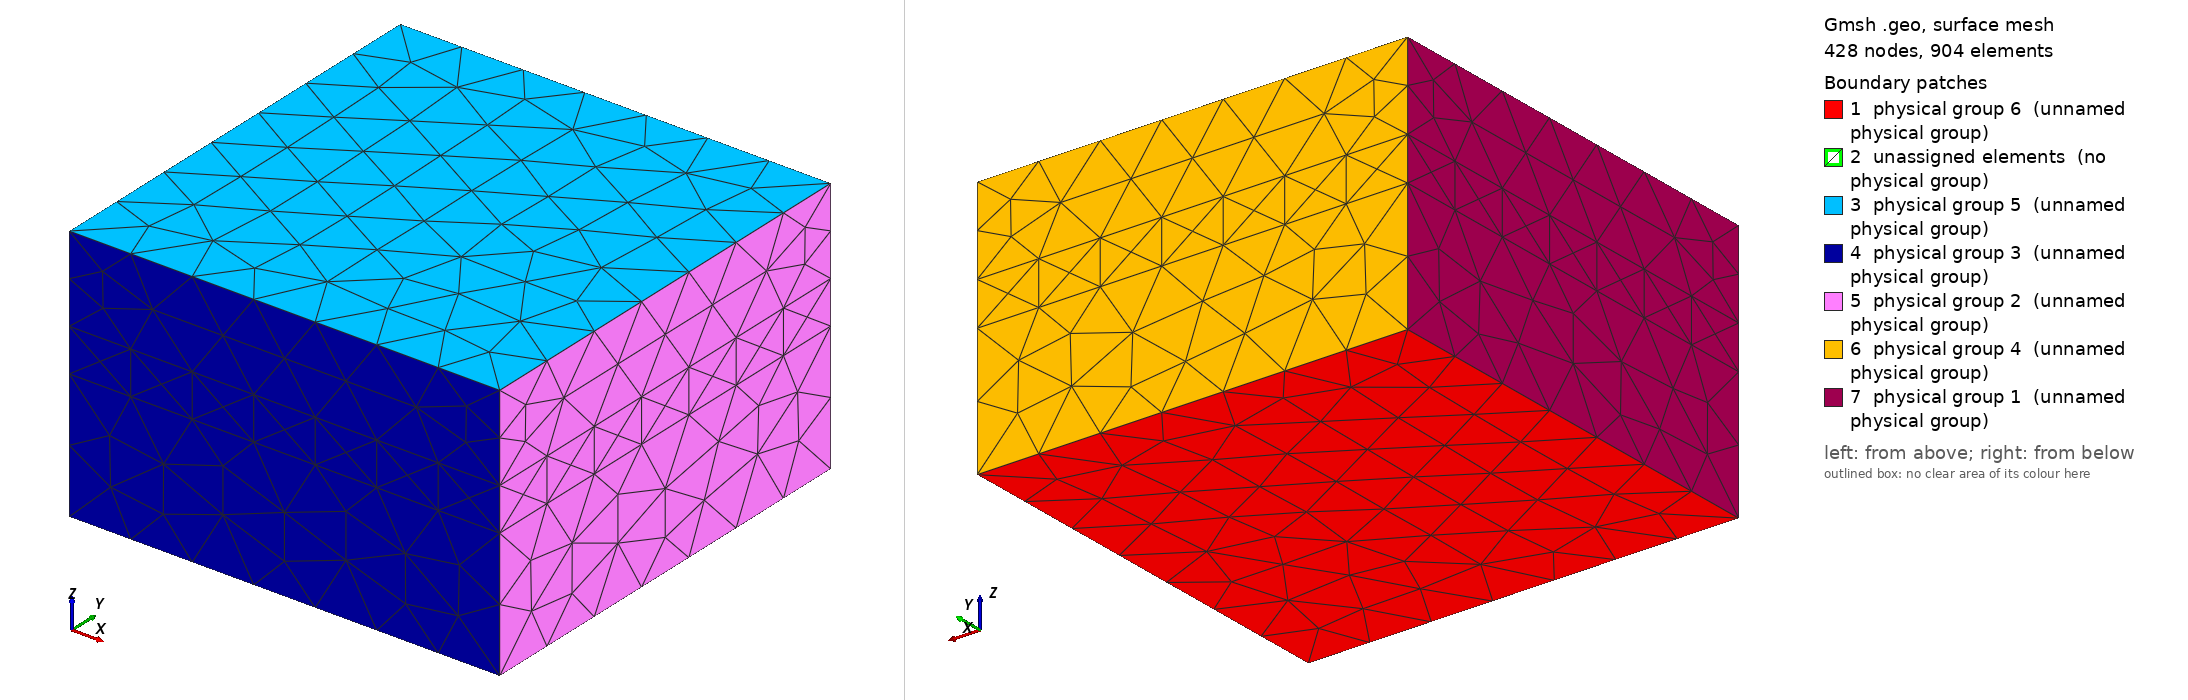

Gmsh geometry script, surface-meshed: 428 nodes, 904 surface elements. Boundary patches (legend numbers): 1 physical group 6 (unnamed physical group), 2 unassigned elements (no physical group), 3 physical group 5 (unnamed physical group), 4 physical group 3 (unnamed physical group), 5 physical group 2 (unnamed physical group), 6 physical group 4 (unnamed physical group), 7 physical group 1 (unnamed physical group). Left view from above one corner, right view from below the opposite corner. Legend entries are the model's physical surfaces; 'unassigned elements' are surfaces in no physical group. The drawing asked Gmsh for element sizes between 1% and 20% of the model's largest extent; the script's own settings can give other sizes.

=== three_layer_box.geo (drawn) ===
Point(1) = {0, 0, 0, 30};
Point(2) = {200, 0, 0, 30};
Point(3) = {200, 200, 0, 30};
Point(4) = {0, 200, 0, 30};
Point(5) = {0, 0, 60, 30};
Point(6) = {200, 0, 60, 30};
Point(7) = {200, 200, 60, 30};
Point(8) = {0, 200, 60, 30};
Point(9) = {0, 0, 80, 30};
Point(10) = {200, 0, 80, 30};
Point(11) = {200, 200, 80, 30};
Point(12) = {0, 200, 80, 30};
Point(13) = {0, 0, 120, 30};
Point(14) = {200, 0, 120, 30};
Point(15) = {200, 200, 120, 30};
Point(16) = {0, 200, 120, 30};

Line(1000) = {1, 2};
Line(1001) = {2, 3};
Line(1002) = {3, 4};
Line(1003) = {4, 1};
Line(1004) = {5, 6};
Line(1005) = {6, 7};
Line(1006) = {7, 8};
Line(1007) = {8, 5};
Line(1008) = {9, 10};
Line(1009) = {10, 11};
Line(1010) = {11, 12};
Line(1011) = {12, 9};
Line(1012) = {13, 14};
Line(1013) = {14, 15};
Line(1014) = {15, 16};
Line(1015) = {16, 13};
Line(2000) = {1, 5};
Line(2001) = {2, 6};
Line(2002) = {3, 7};
Line(2003) = {4, 8};
Line(2004) = {5, 9};
Line(2005) = {6, 10};
Line(2006) = {7, 11};
Line(2007) = {8, 12};
Line(2008) = {9, 13};
Line(2009) = {10, 14};
Line(2010) = {11, 15};
Line(2011) = {12, 16};

Line Loop(4000) = {1000, 1001, 1002, 1003};
Plane Surface(3000) = {4000};
Line Loop(4001) = {1004, 1005, 1006, 1007};
Plane Surface(3001) = {4001};
Line Loop(4002) = {1008, 1009, 1010, 1011};
Plane Surface(3002) = {4002};
Line Loop(4003) = {1012, 1013, 1014, 1015};
Plane Surface(3003) = {4003};
Line Loop(6000) = {1000, 2001, -1004, -2000};
Plane Surface(5000) = {6000};
Line Loop(6001) = {1001, 2002, -1005, -2001};
Plane Surface(5001) = {6001};
Line Loop(6002) = {1002, 2003, -1006, -2002};
Plane Surface(5002) = {6002};
Line Loop(6003) = {1003, 2000, -1007, -2003};
Plane Surface(5003) = {6003};
Line Loop(6004) = {1004, 2005, -1008, -2004};
Plane Surface(5004) = {6004};
Line Loop(6005) = {1005, 2006, -1009, -2005};
Plane Surface(5005) = {6005};
Line Loop(6006) = {1006, 2007, -1010, -2006};
Plane Surface(5006) = {6006};
Line Loop(6007) = {1007, 2004, -1011, -2007};
Plane Surface(5007) = {6007};
Line Loop(6008) = {1008, 2009, -1012, -2008};
Plane Surface(5008) = {6008};
Line Loop(6009) = {1009, 2010, -1013, -2009};
Plane Surface(5009) = {6009};
Line Loop(6010) = {1010, 2011, -1014, -2010};
Plane Surface(5010) = {6010};
Line Loop(6011) = {1011, 2008, -1015, -2011};
Plane Surface(5011) = {6011};

Surface Loop(7000) = {3000, 3001, 5000, 5001, 5002, 5003};
Volume(1) = {7000};
Surface Loop(7001) = {3001, 3002, 5004, 5005, 5006, 5007};
Volume(2) = {7001};
Surface Loop(7002) = {3002, 3003, 5008, 5009, 5010, 5011};
Volume(3) = {7002};

Physical Volume(1) = {1};
Physical Volume(2) = {2};
Physical Volume(3) = {3};
Physical Surface(1) = {5003, 5007, 5011};
Physical Surface(2) = {5001, 5005, 5009};
Physical Surface(3) = {5000, 5004, 5008};
Physical Surface(4) = {5002, 5006, 5010};
Physical Surface(5) = {3003};
Physical Surface(6) = {3000};

Mesh.CharacteristicLengthMin = 20;
Mesh.CharacteristicLengthMax = 30;
